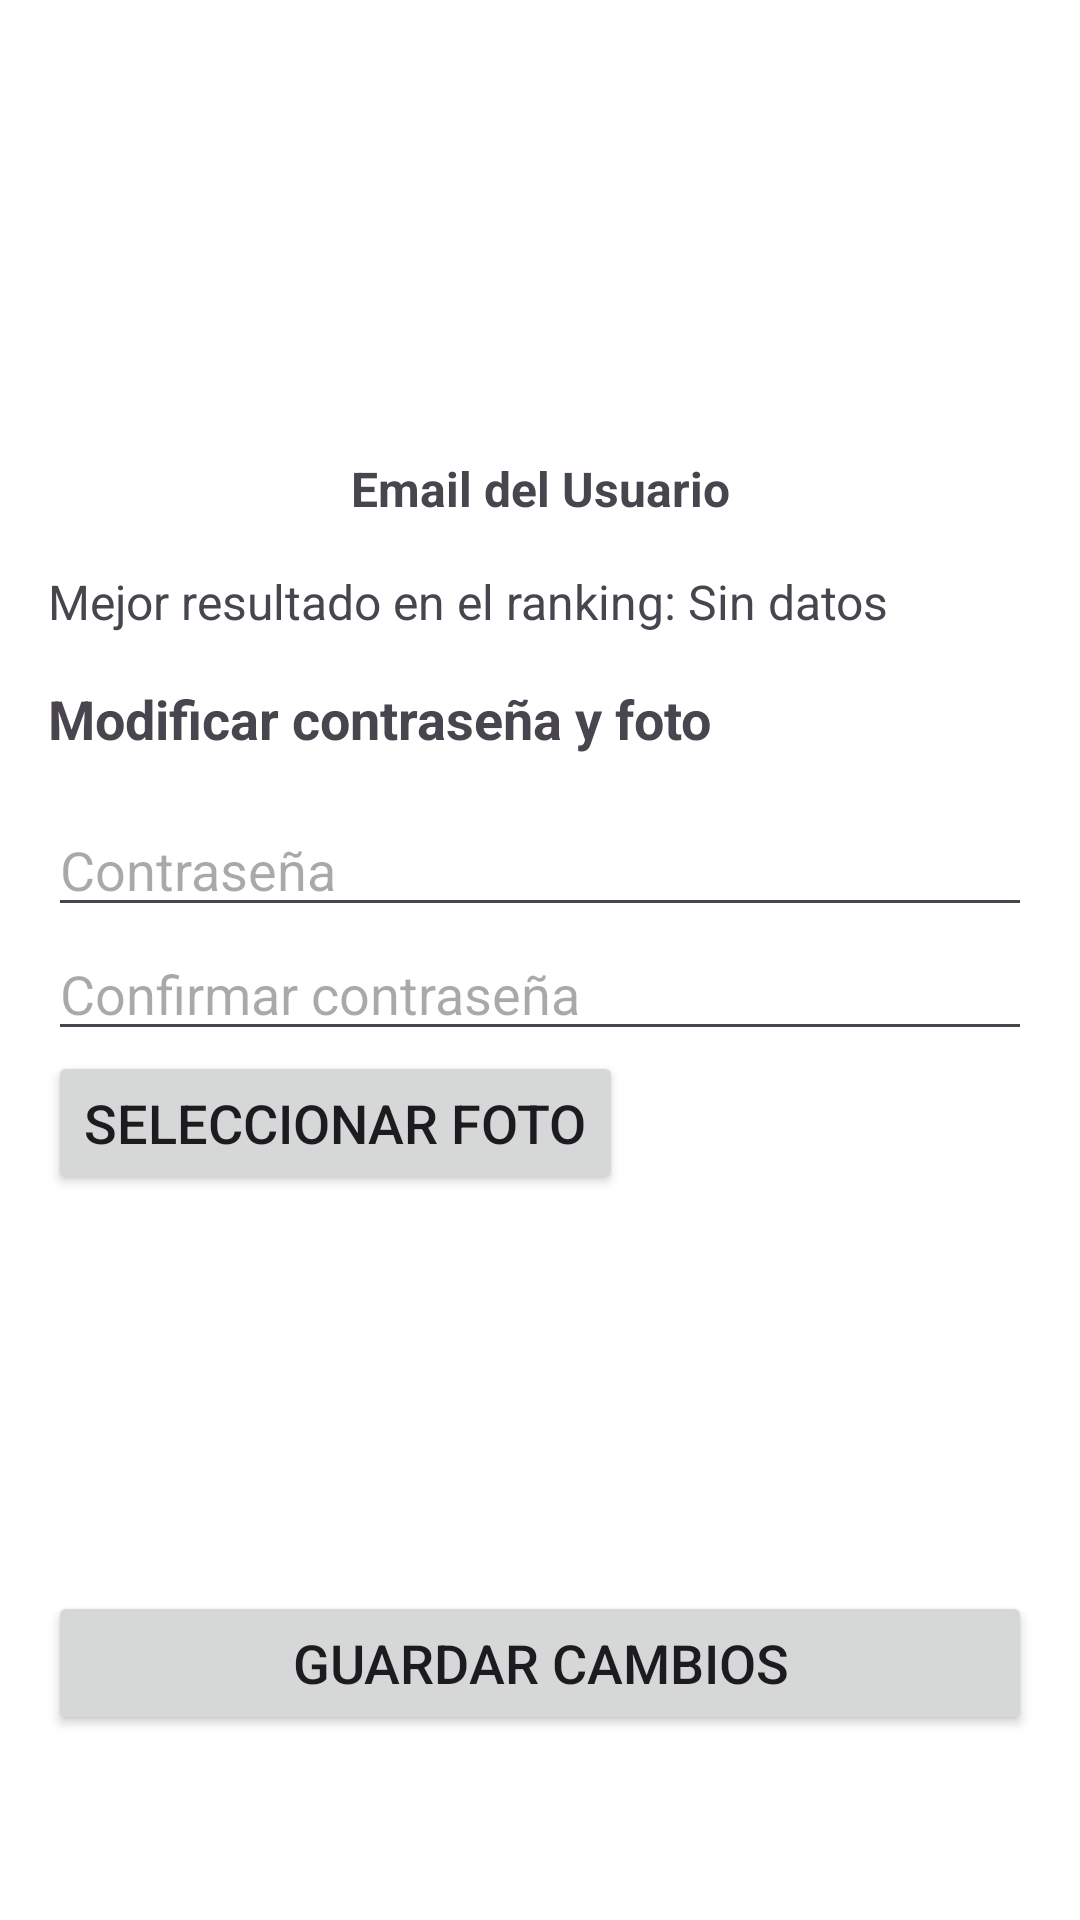

Reconstruct the res/layout file that produces this screen, plus the resources it refers to.
<!-- AndroidManifest.xml: application theme Theme.Pasapalabras -->
<!-- res/layout/activity_perfil_usuario.xml -->
<ScrollView xmlns:android="http://schemas.android.com/apk/res/android"
    android:layout_width="match_parent"
    android:layout_height="match_parent"
    android:padding="16dp">

    <LinearLayout
        android:layout_width="match_parent"
        android:layout_height="wrap_content"
        android:id="@+id/main"
        android:orientation="vertical">

        <ImageView
            android:id="@+id/perfilImage"
            android:layout_width="120dp"
            android:layout_height="120dp"
            android:layout_gravity="center"
            android:layout_marginBottom="16dp"
            android:contentDescription="Imagen del perfil" />


        <TextView
            android:id="@+id/emailUsuario"
            android:layout_width="match_parent"
            android:layout_height="wrap_content"
            android:text="Email del Usuario"
            android:textSize="16sp"
            android:textStyle="bold"
            android:gravity="center"
            android:layout_marginBottom="16dp" />

        <TextView
            android:id="@+id/mejorResultado"
            android:layout_width="match_parent"
            android:layout_height="wrap_content"
            android:text="Mejor resultado en el ranking: Sin datos"
            android:textSize="16sp"
            android:layout_marginBottom="16dp" />

        <TextView
            android:id="@+id/labelCambiarContraseña"
            android:layout_width="wrap_content"
            android:layout_height="wrap_content"
            android:layout_marginBottom="16dp"
            android:contentDescription="Etiqueta para cambiar la contraseña"
            android:importantForAccessibility="yes"
            android:text="Modificar contraseña y foto"
            android:textSize="18sp"
            android:textStyle="bold" />

        <EditText
            android:id="@+id/password"
            android:layout_width="match_parent"
            android:layout_height="wrap_content"
            android:hint="Contraseña"
            android:textSize="18sp"
            android:inputType="textPassword" />

        <EditText
            android:id="@+id/confirmPassword"
            android:layout_width="match_parent"
            android:layout_height="wrap_content"
            android:hint="Confirmar contraseña"
            android:textSize="18sp"
            android:inputType="textPassword" />

        <Button
            android:id="@+id/select_image_button"
            android:layout_width="wrap_content"
            android:layout_height="wrap_content"
            android:text="Seleccionar Foto"
            android:textSize="18sp" />

        <ImageView
            android:id="@+id/profile_image"
            android:layout_width="100dp"
            android:layout_height="100dp"
            android:layout_marginTop="16dp" />

        <Button
            android:id="@+id/save_button"
            android:layout_width="match_parent"
            android:layout_height="wrap_content"
            android:text="Guardar Cambios"
            android:textSize="18sp"
            android:layout_marginTop="16dp" />



    </LinearLayout>
</ScrollView>
<!-- resources referenced by this layout -->
<resources>
  <color name="md_theme_primary">#365E9D</color>
  <color name="md_theme_onPrimary">#FFFFFF</color>
  <color name="md_theme_primaryContainer">#82A8EC</color>
  <color name="md_theme_onPrimaryContainer">#001C40</color>
  <color name="md_theme_secondary">#515F79</color>
  <color name="md_theme_onSecondary">#FFFFFF</color>
  <color name="md_theme_secondaryContainer">#D9E4FF</color>
  <color name="md_theme_onSecondaryContainer">#3C4962</color>
  <color name="md_theme_tertiary">#814A87</color>
  <color name="md_theme_onTertiary">#FFFFFF</color>
  <color name="md_theme_tertiaryContainer">#D091D4</color>
  <color name="md_theme_onTertiaryContainer">#36013F</color>
  <color name="md_theme_error">#BA1A1A</color>
  <color name="md_theme_onError">#FFFFFF</color>
  <color name="md_theme_errorContainer">#FFDAD6</color>
  <color name="md_theme_onErrorContainer">#410002</color>
  <color name="md_theme_background">#F9F9FF</color>
  <color name="md_theme_onBackground">#1A1C20</color>
  <color name="md_theme_surface">#F9F9FF</color>
  <color name="md_theme_onSurface">#1A1C20</color>
  <color name="md_theme_surfaceVariant">#DFE2EE</color>
  <color name="md_theme_onSurfaceVariant">#434750</color>
  <color name="md_theme_outline">#737781</color>
  <color name="md_theme_outlineVariant">#C3C6D2</color>
  <color name="md_theme_inverseSurface">#2F3035</color>
  <color name="md_theme_inverseOnSurface">#F1F0F6</color>
  <color name="md_theme_inversePrimary">#AAC7FF</color>
  <color name="md_theme_primaryFixed">#D6E3FF</color>
  <color name="md_theme_onPrimaryFixed">#001B3E</color>
  <color name="md_theme_primaryFixedDim">#AAC7FF</color>
  <color name="md_theme_onPrimaryFixedVariant">#194683</color>
  <color name="md_theme_secondaryFixed">#D6E3FF</color>
  <color name="md_theme_onSecondaryFixed">#0D1C32</color>
  <color name="md_theme_secondaryFixedDim">#B9C7E5</color>
  <color name="md_theme_onSecondaryFixedVariant">#3A4760</color>
  <color name="md_theme_tertiaryFixed">#FFD6FE</color>
  <color name="md_theme_onTertiaryFixed">#35013E</color>
  <color name="md_theme_tertiaryFixedDim">#F2B0F5</color>
  <color name="md_theme_onTertiaryFixedVariant">#67326D</color>
  <color name="md_theme_surfaceDim">#DAD9DF</color>
  <color name="md_theme_surfaceBright">#F9F9FF</color>
  <color name="md_theme_surfaceContainerLowest">#FFFFFF</color>
  <color name="md_theme_surfaceContainerLow">#F3F3F9</color>
  <color name="md_theme_surfaceContainer">#EEEDF3</color>
  <color name="md_theme_surfaceContainerHigh">#E8E7ED</color>
  <color name="md_theme_surfaceContainerHighest">#E2E2E8</color>
</resources>
